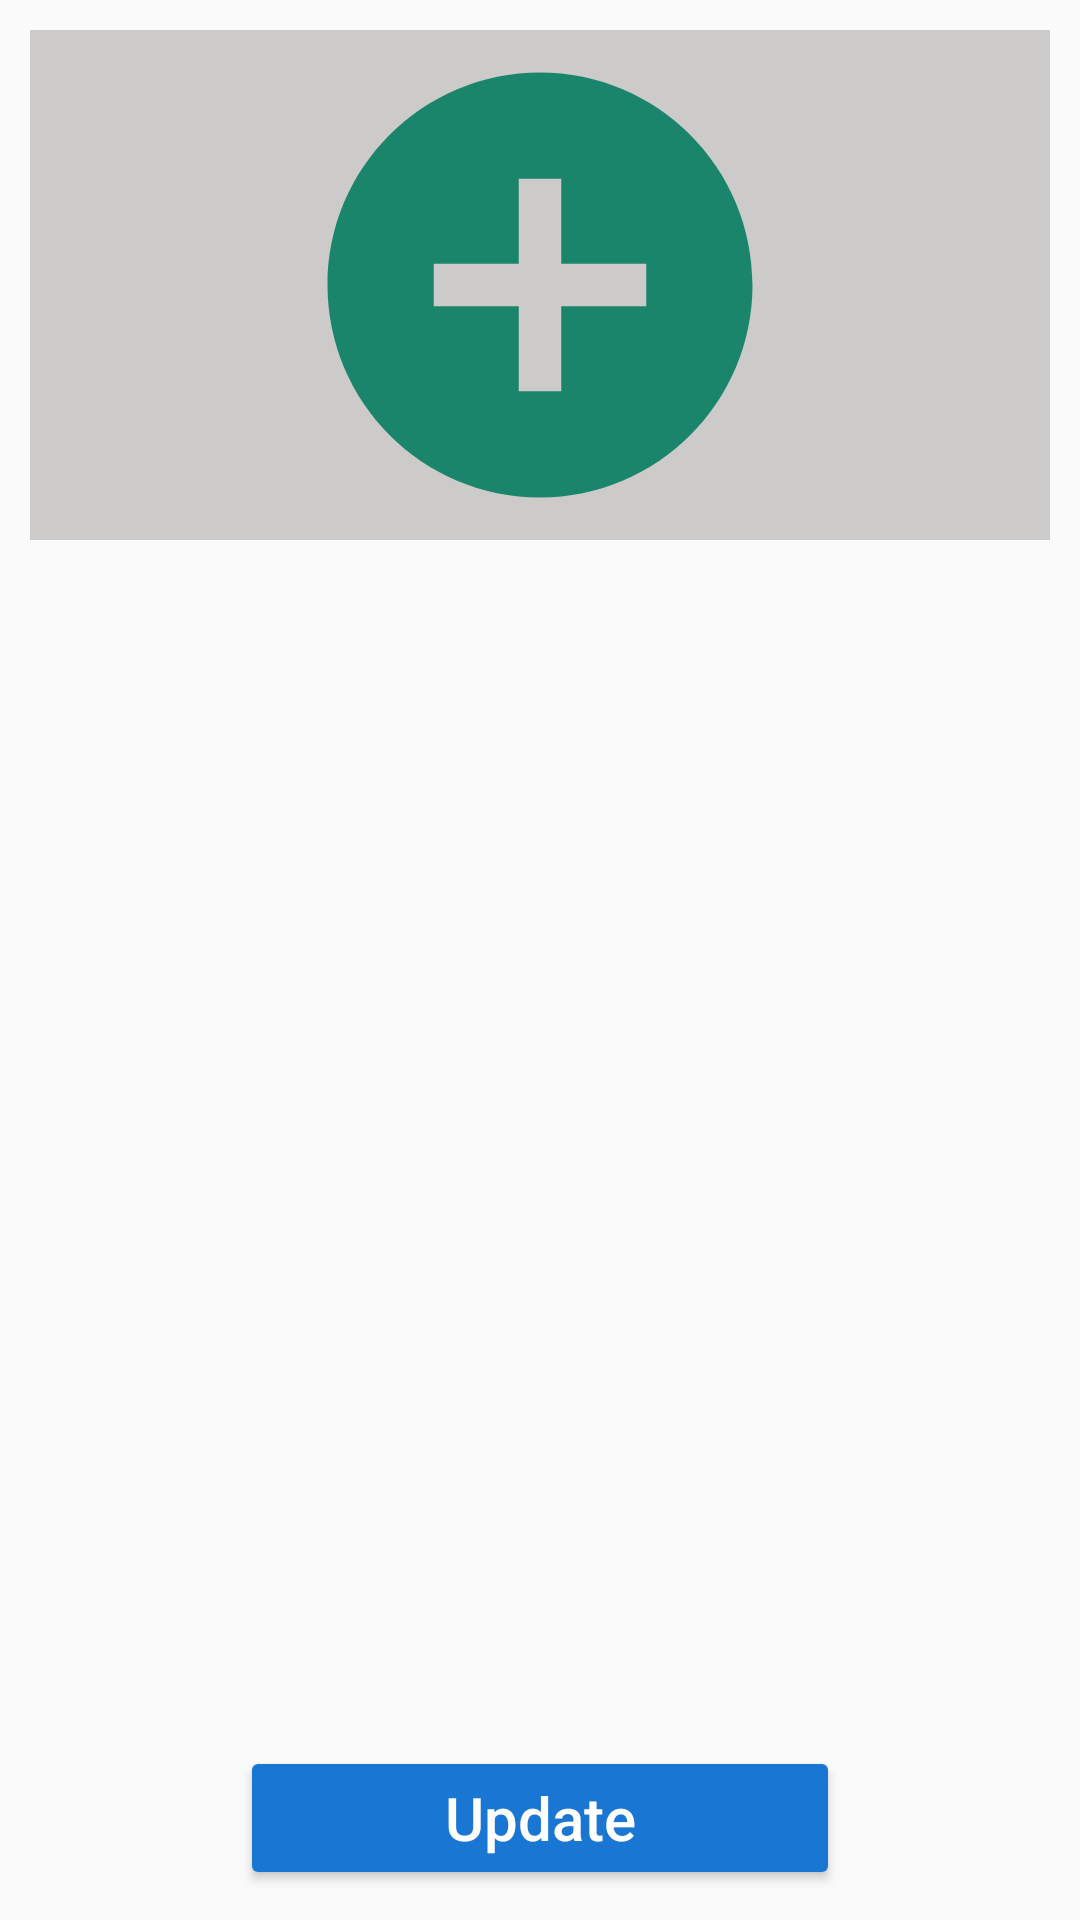

Android layout source for this screen:
<!-- AndroidManifest.xml: application theme AppTheme -->
<!-- res/layout/activity_cover_change.xml -->
<?xml version="1.0" encoding="utf-8"?>
<RelativeLayout xmlns:android="http://schemas.android.com/apk/res/android"
    xmlns:tools="http://schemas.android.com/tools"
    android:layout_width="match_parent"
    android:layout_height="match_parent"
    tools:context=".Setting.CoverChange">

    <ImageView
        android:id="@+id/cc_photo"
        android:layout_width="match_parent"
        android:layout_height="170dp"
        android:background="@color/colorGray"
        android:src="@drawable/add_ic"
        android:layout_margin="10dp" />













    <Button
        android:id="@+id/cc_btn"
        style="@style/Widget.AppCompat.Button.Colored"
        android:layout_width="200dp"
        android:layout_height="wrap_content"
        android:layout_alignParentBottom="true"
        android:layout_centerHorizontal="true"
        android:layout_marginBottom="10dp"
        android:text="Update"
        android:textAllCaps="false"
        android:textSize="20sp" />

</RelativeLayout>
<!-- resources referenced by this layout -->
<resources>
  <color name="colorGray">#CCCBC9</color>
  <!-- drawable add_ic (drawable) -->
  <vector android:height="24dp" android:tint="#1B856C"
      android:viewportHeight="24.0" android:viewportWidth="24.0"
      android:width="24dp" xmlns:android="http://schemas.android.com/apk/res/android">
      <path android:fillColor="#FF000000" android:pathData="M12,2C6.48,2 2,6.48 2,12s4.48,10 10,10 10,-4.48 10,-10S17.52,2 12,2zM17,13h-4v4h-2v-4L7,13v-2h4L11,7h2v4h4v2z"/>
  </vector>
  <style name="AppTheme" parent="Theme.AppCompat.DayNight.NoActionBar">
          
          <item name="colorPrimary">@color/colorPrimary</item>
          <item name="colorPrimaryDark">@color/colorPrimaryDark</item>
          <item name="colorAccent">@color/colorAccent</item>
      </style>
  <color name="colorPrimary">#004953</color>
  <color name="colorPrimaryDark">#01343C</color>
  <color name="colorAccent">#1976D2</color>
</resources>
